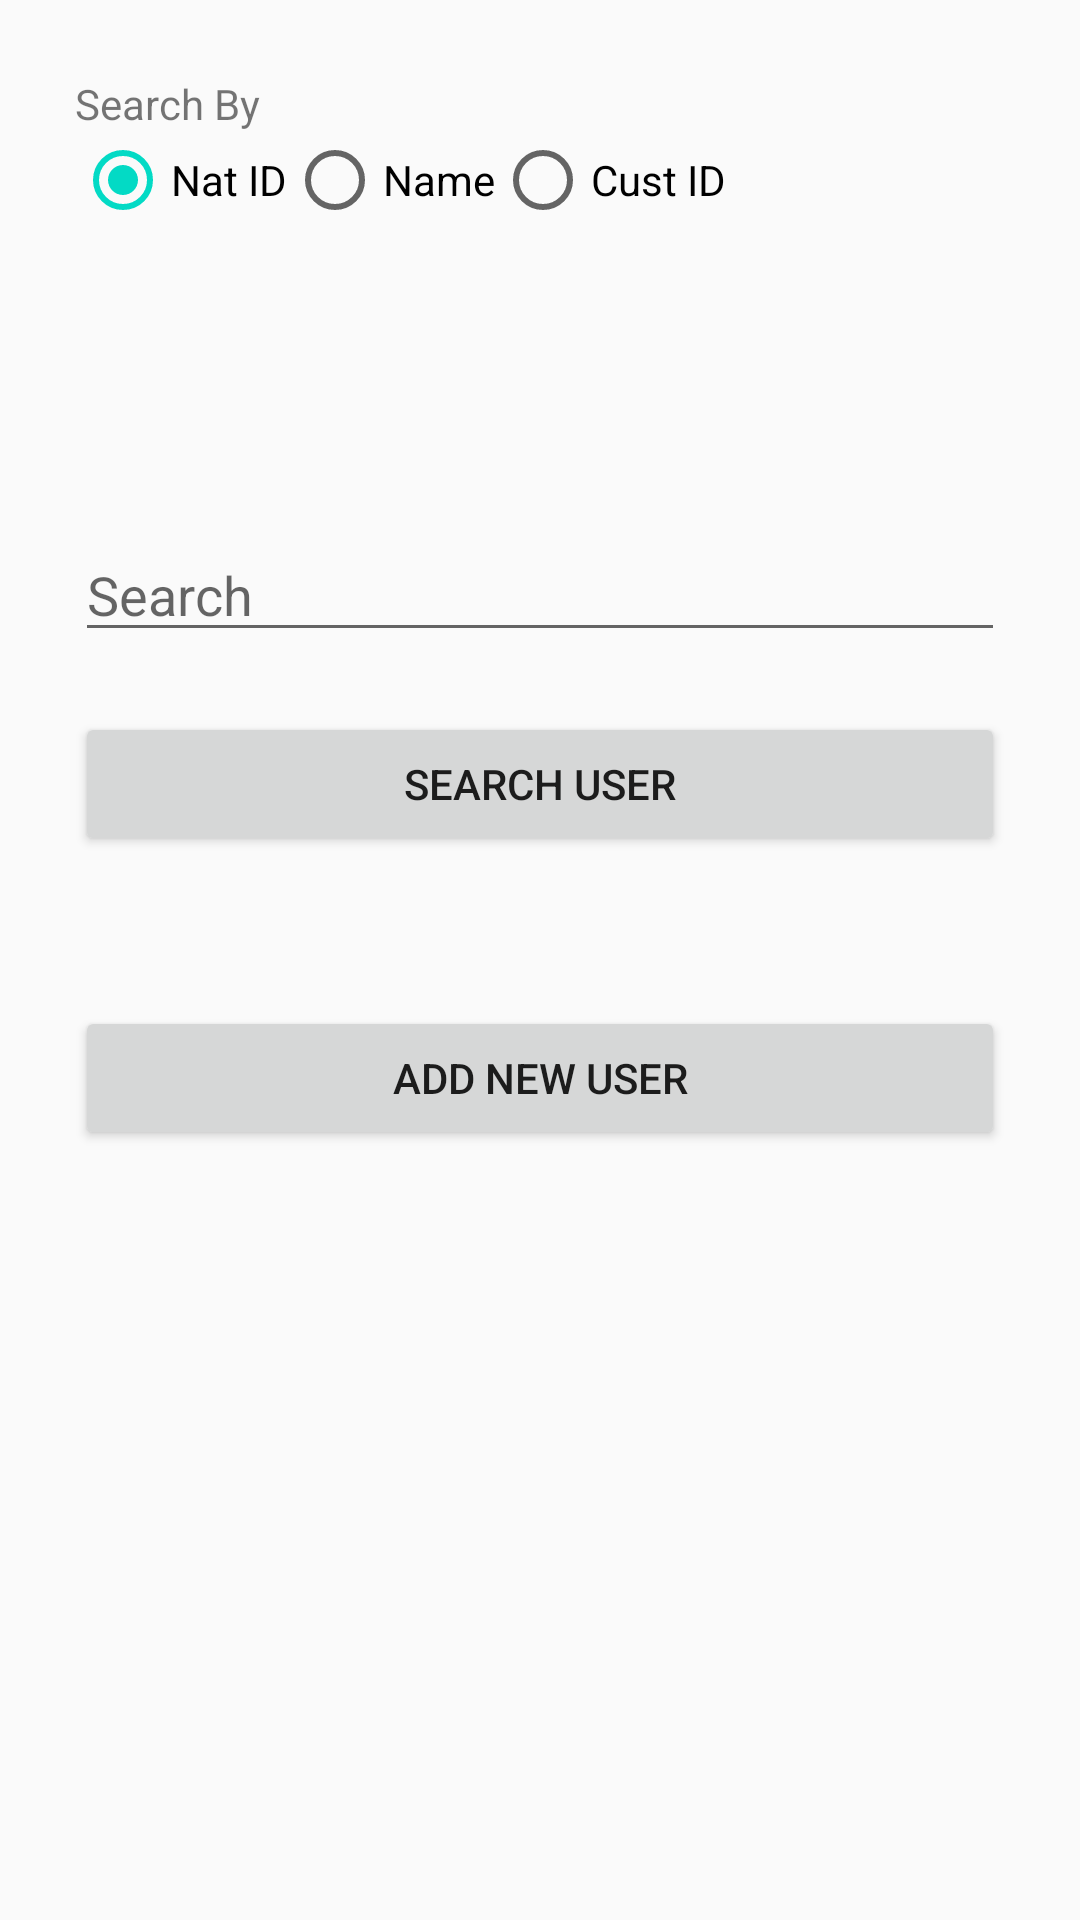

Here is an Android app screen rendered from its layout file. Give the layout XML and the strings, colors and styles it references.
<!-- AndroidManifest.xml: application theme AppTheme -->
<!-- res/layout/activity_main.xml -->
<?xml version="1.0" encoding="utf-8"?>
<LinearLayout xmlns:android="http://schemas.android.com/apk/res/android"
    xmlns:app="http://schemas.android.com/apk/res-auto"
    xmlns:tools="http://schemas.android.com/tools"
    android:layout_width="match_parent"
    android:padding="25dp"
    android:orientation="vertical"
    android:layout_height="match_parent"
    tools:context="com.example.android.faidabank.MainActivity">
    <TextView
        android:text="Search By"
        android:layout_width="wrap_content"
        android:layout_height="wrap_content" />
    
    <RadioGroup
        android:orientation="horizontal"
        android:layout_width="match_parent"
        android:layout_height="wrap_content">


            <RadioButton
                android:layout_width="wrap_content"
                android:text="Nat ID"
                android:id="@+id/radioNationalId"
                android:checked="true"
                android:layout_height="wrap_content" />

            <RadioButton
                android:layout_width="wrap_content"
                android:text="Name"
                android:id="@+id/radioName"
                android:layout_height="wrap_content" />

            <RadioButton
                android:layout_width="wrap_content"
                android:text="Cust ID"
                android:id="@+id/radioCustomerId"
                android:layout_height="wrap_content" />

    </RadioGroup>

    <EditText
        android:id="@+id/edtSearch"
        android:layout_marginTop="100dp"
        android:hint="Search"
        android:layout_gravity="center"
        android:layout_width="match_parent"
        android:layout_height="wrap_content" />

    <Button
        android:layout_marginTop="20dp"

        android:layout_width="match_parent"
        android:onClick="searchuser"
        android:layout_height="wrap_content"

        android:text="Search User" />

    <Button

        android:layout_width="match_parent"
        android:onClick="adduser"
        android:layout_height="wrap_content"
        android:layout_marginTop="50dp"
        android:text="Add new user" />
</LinearLayout>
<!-- resources referenced by this layout -->
<resources>
  <style name="AppTheme" parent="Theme.AppCompat.Light.NoActionBar">
          
          <item name="colorPrimary">@color/colorPrimary</item>
          <item name="colorPrimaryDark">@color/colorPrimaryDark</item>
          <item name="colorAccent">@color/colorAccent</item>
      </style>
  <!-- not gathered from this repository: default colours our renderer supplied (Android Studio template values) -->
  <color name="colorPrimary">#FF6200EE</color>
  <color name="colorPrimaryDark">#FF3700B3</color>
  <color name="colorAccent">#FF03DAC5</color>
</resources>
